The GitHub repository Aryawwww/Image-Programming-group-10 contains a labelled image folder "dataset" with 5 categories: tomato bacterial spot, tomato late blight, tomato septoria leaf spot, tomato yellow leaf curl virus, tomato healthy. Examples follow, each with its label.

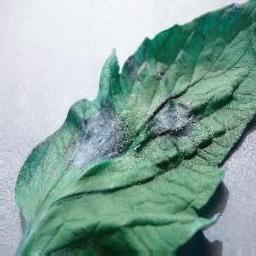
Label: tomato late blight

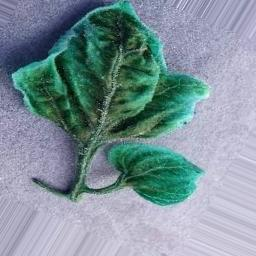
Label: tomato yellow leaf curl virus

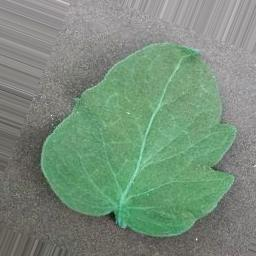
Label: tomato bacterial spot

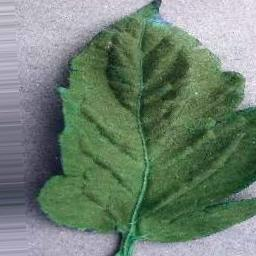
Label: tomato healthy

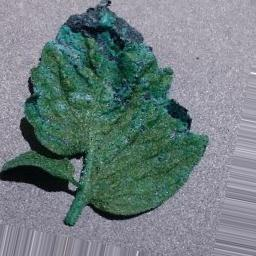
Label: tomato septoria leaf spot

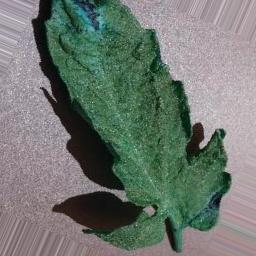
Label: tomato septoria leaf spot
